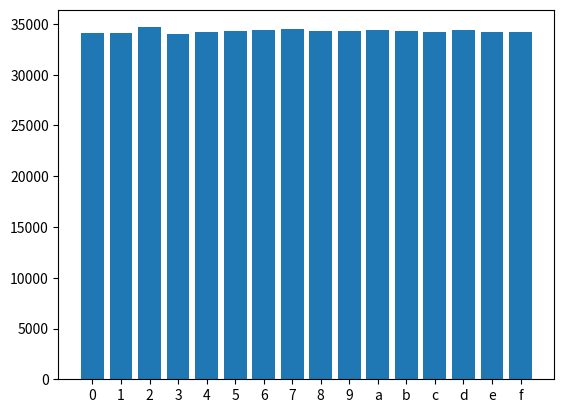

Source code (Python):
#python 3.6
import numpy as np
import pandas as pd
import matplotlib.pyplot as plt

symbols = '0123456789abcdef'
def random_symbol():
  return symbols[int(np.floor(np.random.random() * 16))]

sample = [random_symbol() for i in range(548501)]

sample_hist = pd.Series(sample).value_counts().sort_index(axis=0)

plt.bar(sample_hist.index, sample_hist.values)
plt.show()